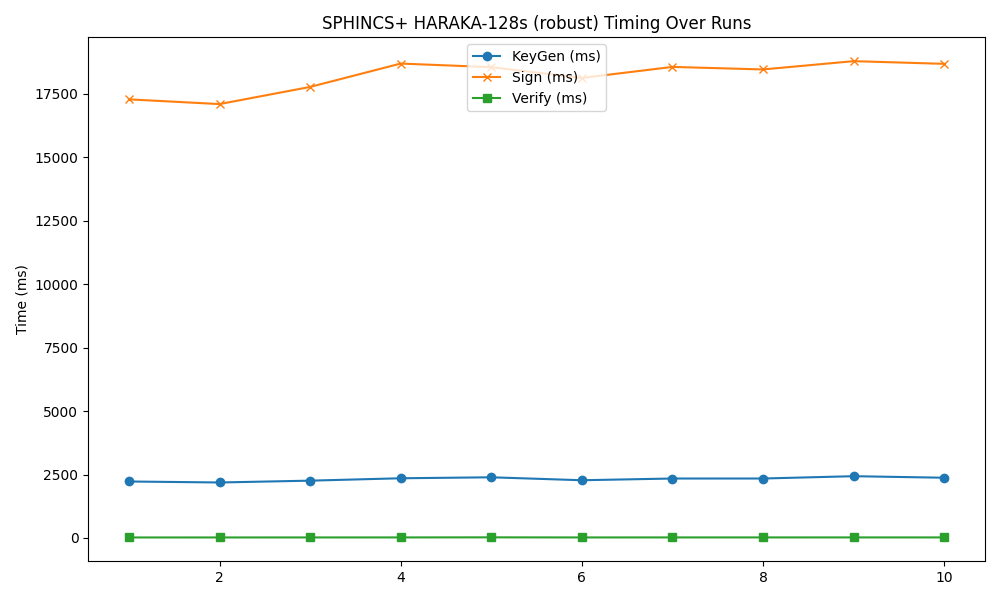

The table this chart was drawn from, first rows:
timestamp, mode, keygen, sign, verify
2025-04-21 17:01:03, 128s, 2225, 17284, 19.61
2025-04-21 17:01:23, 128s, 2186, 17098, 19.98
2025-04-21 17:01:44, 128s, 2258, 17774, 20.67
2025-04-21 17:02:05, 128s, 2352, 18695, 21.14
2025-04-21 17:02:25, 128s, 2391, 18553, 24.14
2025-04-21 17:02:46, 128s, 2275, 18128, 20.54
2025-04-21 17:03:06, 128s, 2343, 18563, 21.38
2025-04-21 17:03:26, 128s, 2343, 18463, 21.25
2025-04-21 17:03:48, 128s, 2434, 18790, 21.59
2025-04-21 17:04:07, 128s, 2373, 18684, 21.2
